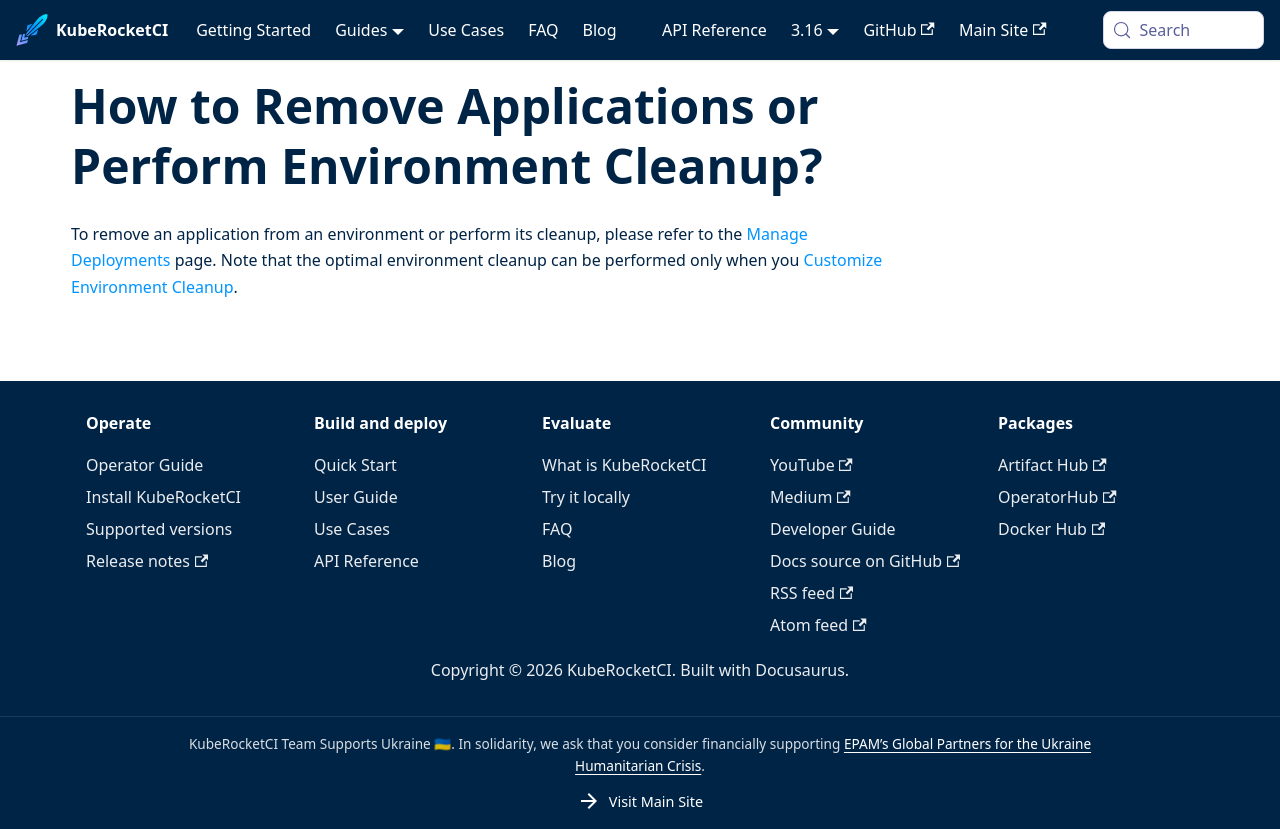

repository: KubeRocketCI/docs · page: faq/how-to/developer/remove-applications-cleanup.html · generator: docusaurus

# How to Remove Applications or Perform Environment Cleanup?

<head>
  <link rel="canonical" href="https://docs.kuberocketci.io/faq/how-to/developer/remove-applications-cleanup" />
</head>

To remove an application from an environment or perform its cleanup, please refer to the [Manage Deployments](/docs/user-guide/manage-environments#deploy-application) page.
Note that the optimal environment cleanup can be performed only when you [Customize Environment Cleanup](/docs/operator-guide/cd/customize-environment-deletion).
